Run: headless pygame with SDL's dummy video driver; simulated clock (each Clock.tick advances the game by its frame time, no real sleeping); random seed 0; keys injected as events and as key.get_pressed() state; no mouse input.
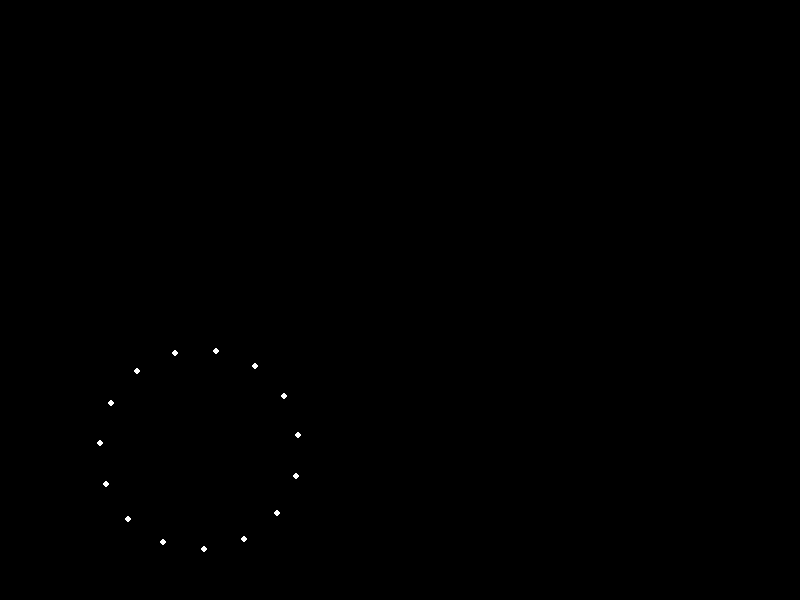
Frame 1 of 4 · flips 1–60 · no input
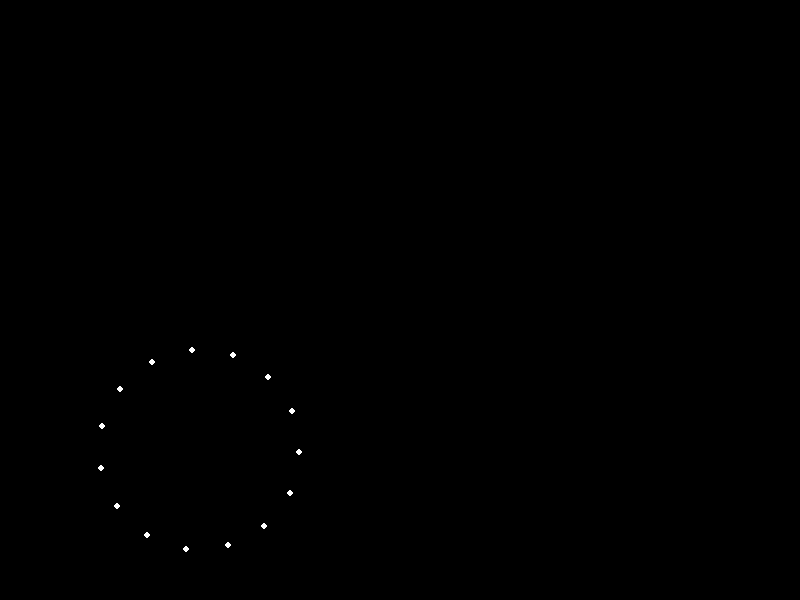
Frame 2 of 4 · flips 61–180 · tapped SPACE, RETURN · held RIGHT (→), D
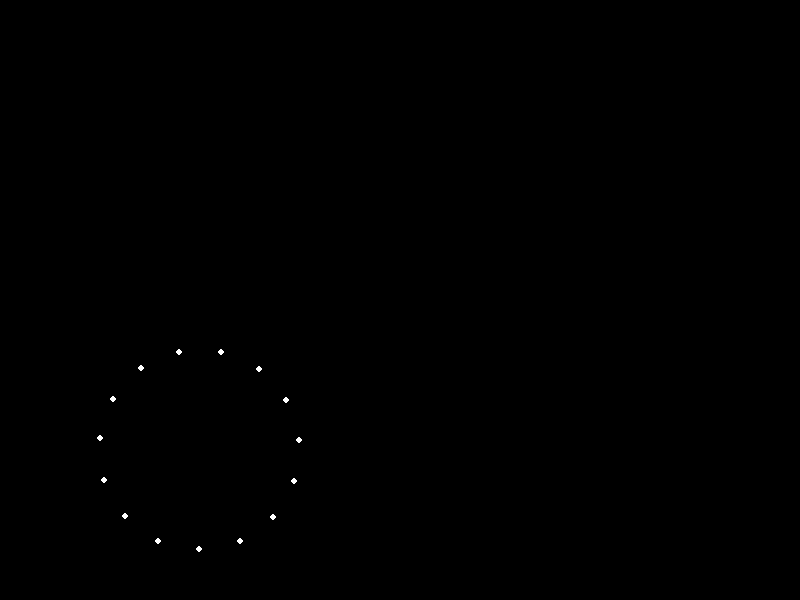
Frame 3 of 4 · flips 181–300 · held DOWN (↓), S
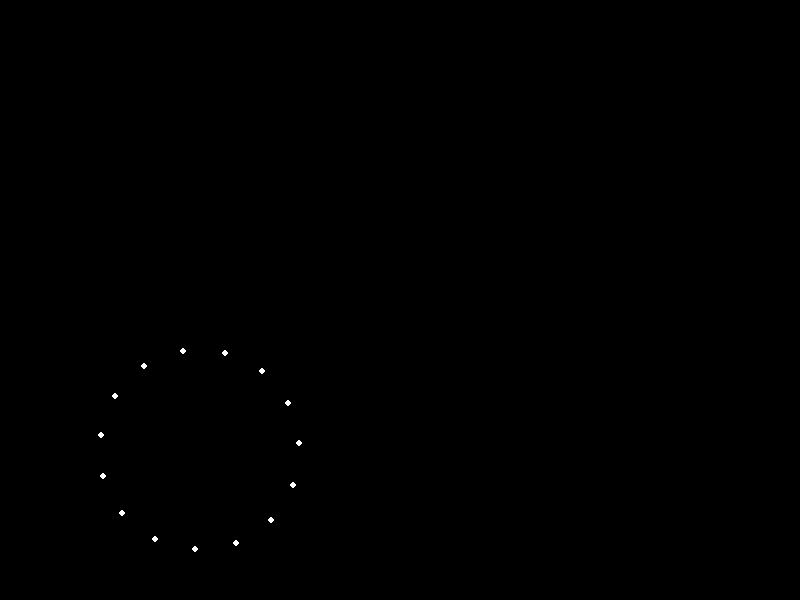
Frame 4 of 4 · flips 301–420 · held LEFT (←), A, UP (↑), W

The pygame program that drew these frames:


import pygame
import math

# Initialize Pygame
pygame.init()

# Screen dimensions
WIDTH, HEIGHT = 800, 600
screen = pygame.display.set_mode((WIDTH, HEIGHT))
pygame.display.set_caption("Biological Motion Animation")

# Colors
BLACK = (0, 0, 0)
WHITE = (255, 255, 255)

# Point light properties
NUM_LIGHTS = 15
lights = [{'x': WIDTH // 2, 'y': HEIGHT // 2, 'radius': 3, 'angle': 0} for _ in range(NUM_LIGHTS)]

# Sadman and hand properties
sadman_x, sadman_y = WIDTH // 4, HEIGHT * 3 // 4
hand_length = 100
hand_angle = math.pi / 6  # Initial angle for the hand

# Animation parameters
frame_count = 0
clock = pygame.time.Clock()
FPS = 60

running = True
while running:
    for event in pygame.event.get():
        if event.type == pygame.QUIT:
            running = False

    # Update hand position
    frame_count += 1
    hand_angle = math.sin(frame_count * 0.1) * math.pi / 6  # Sine wave for smooth motion

    # Calculate new positions for point lights
    for i, light in enumerate(lights):
        angle_offset = (i / NUM_LIGHTS) * 2 * math.pi
        light['x'] = sadman_x + hand_length * math.cos(hand_angle + angle_offset)
        light['y'] = sadman_y + hand_length * math.sin(hand_angle + angle_offset)

    # Clear screen
    screen.fill(BLACK)

    # Draw point lights
    for light in lights:
        pygame.draw.circle(screen, WHITE, (int(light['x']), int(light['y'])), light['radius'])

    # Update display
    pygame.display.flip()
    clock.tick(FPS)

pygame.quit()
